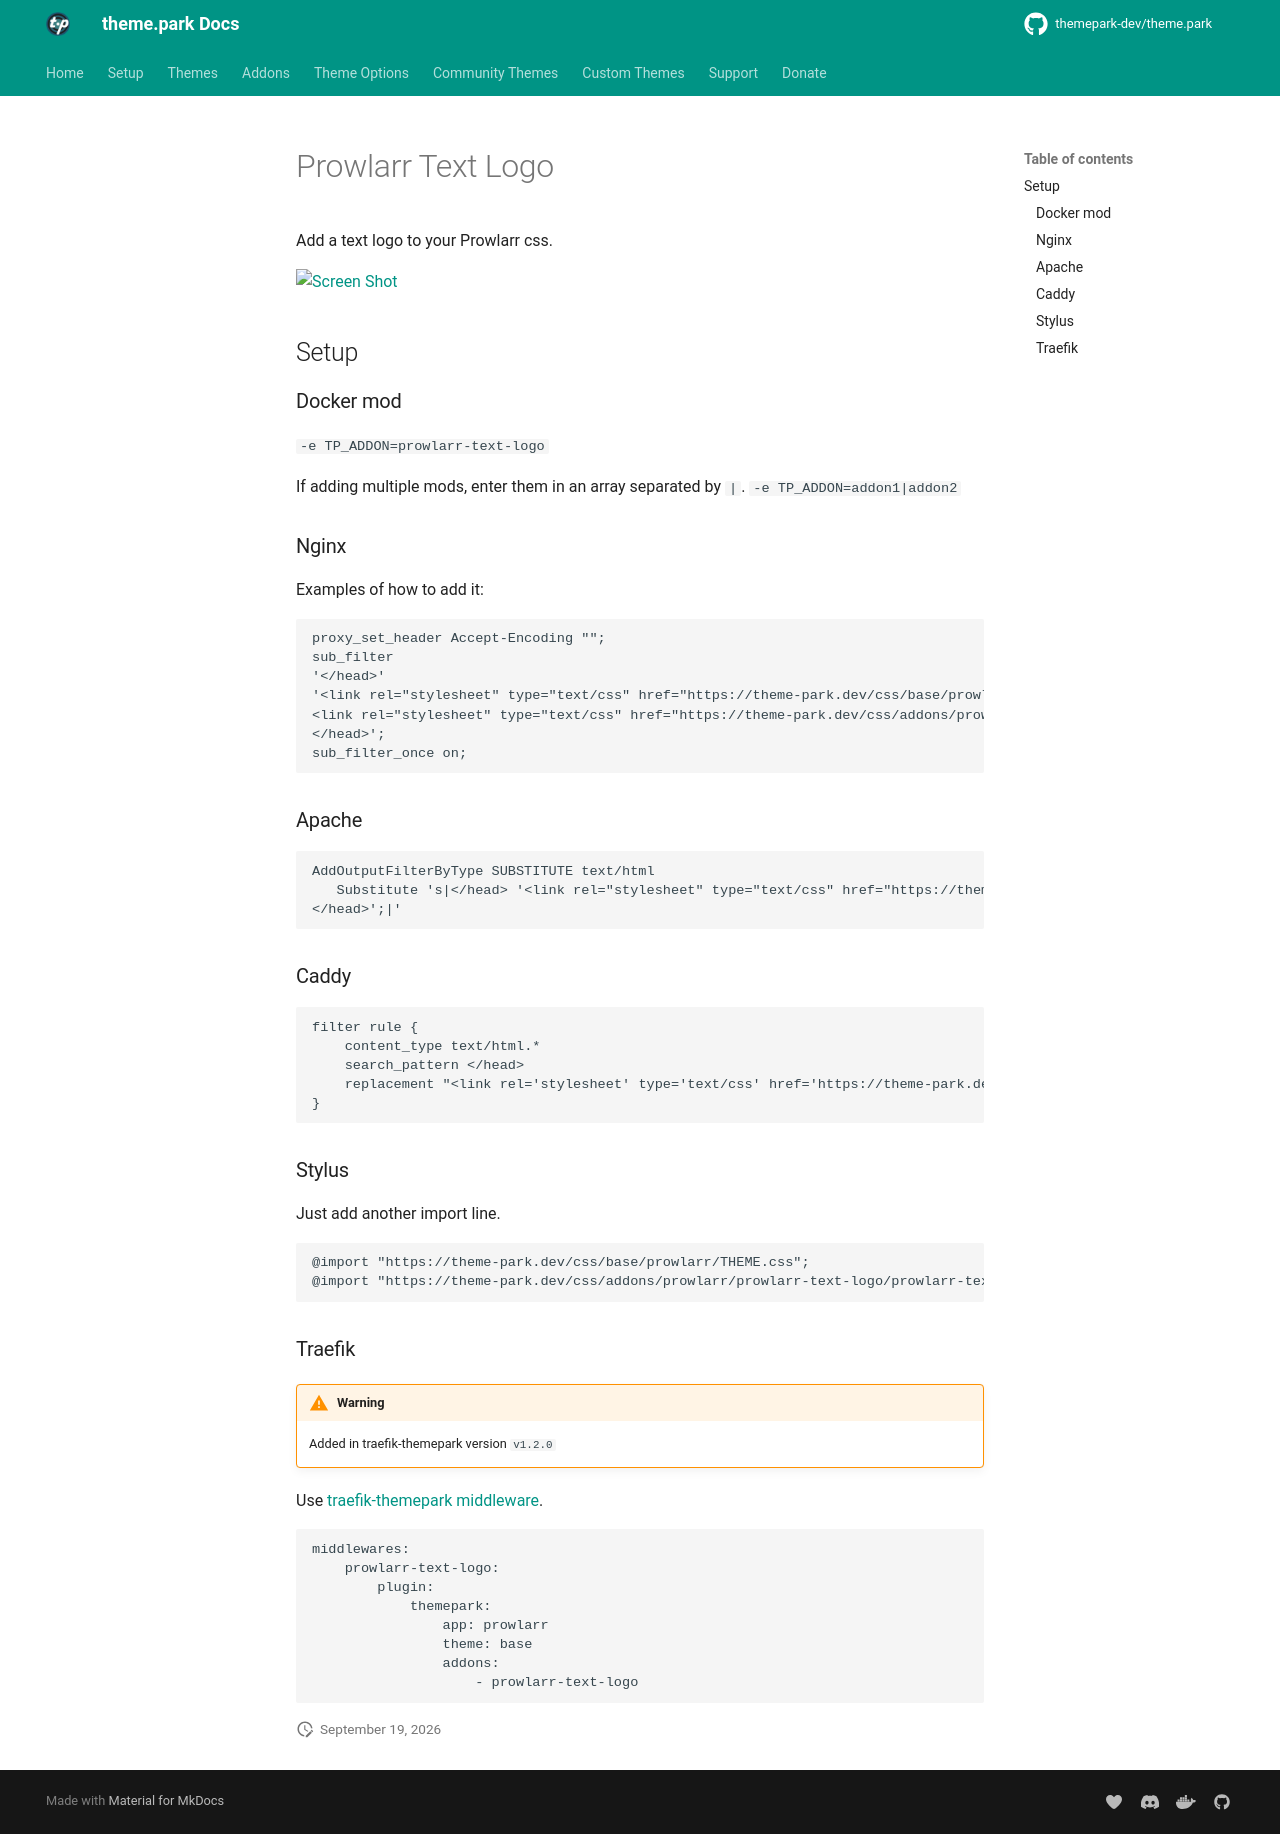

repository: themepark-dev/tp-docs · page: themes/addons/prowlarr/prowlarr-text-logo/index.html · generator: mkdocs

# Prowlarr Text Logo

Add a text logo to your Prowlarr css.

<p>
<a href="screenshot.jpg" rel="noopener"><img src="screenshot.jpg" alt="Screen Shot" /></a>
</p>

{% set addon_app = "prowlarr" %}
{% set addon_name = "prowlarr-text-logo" %}
{% include-markdown "themes/addons/example.md" %}
